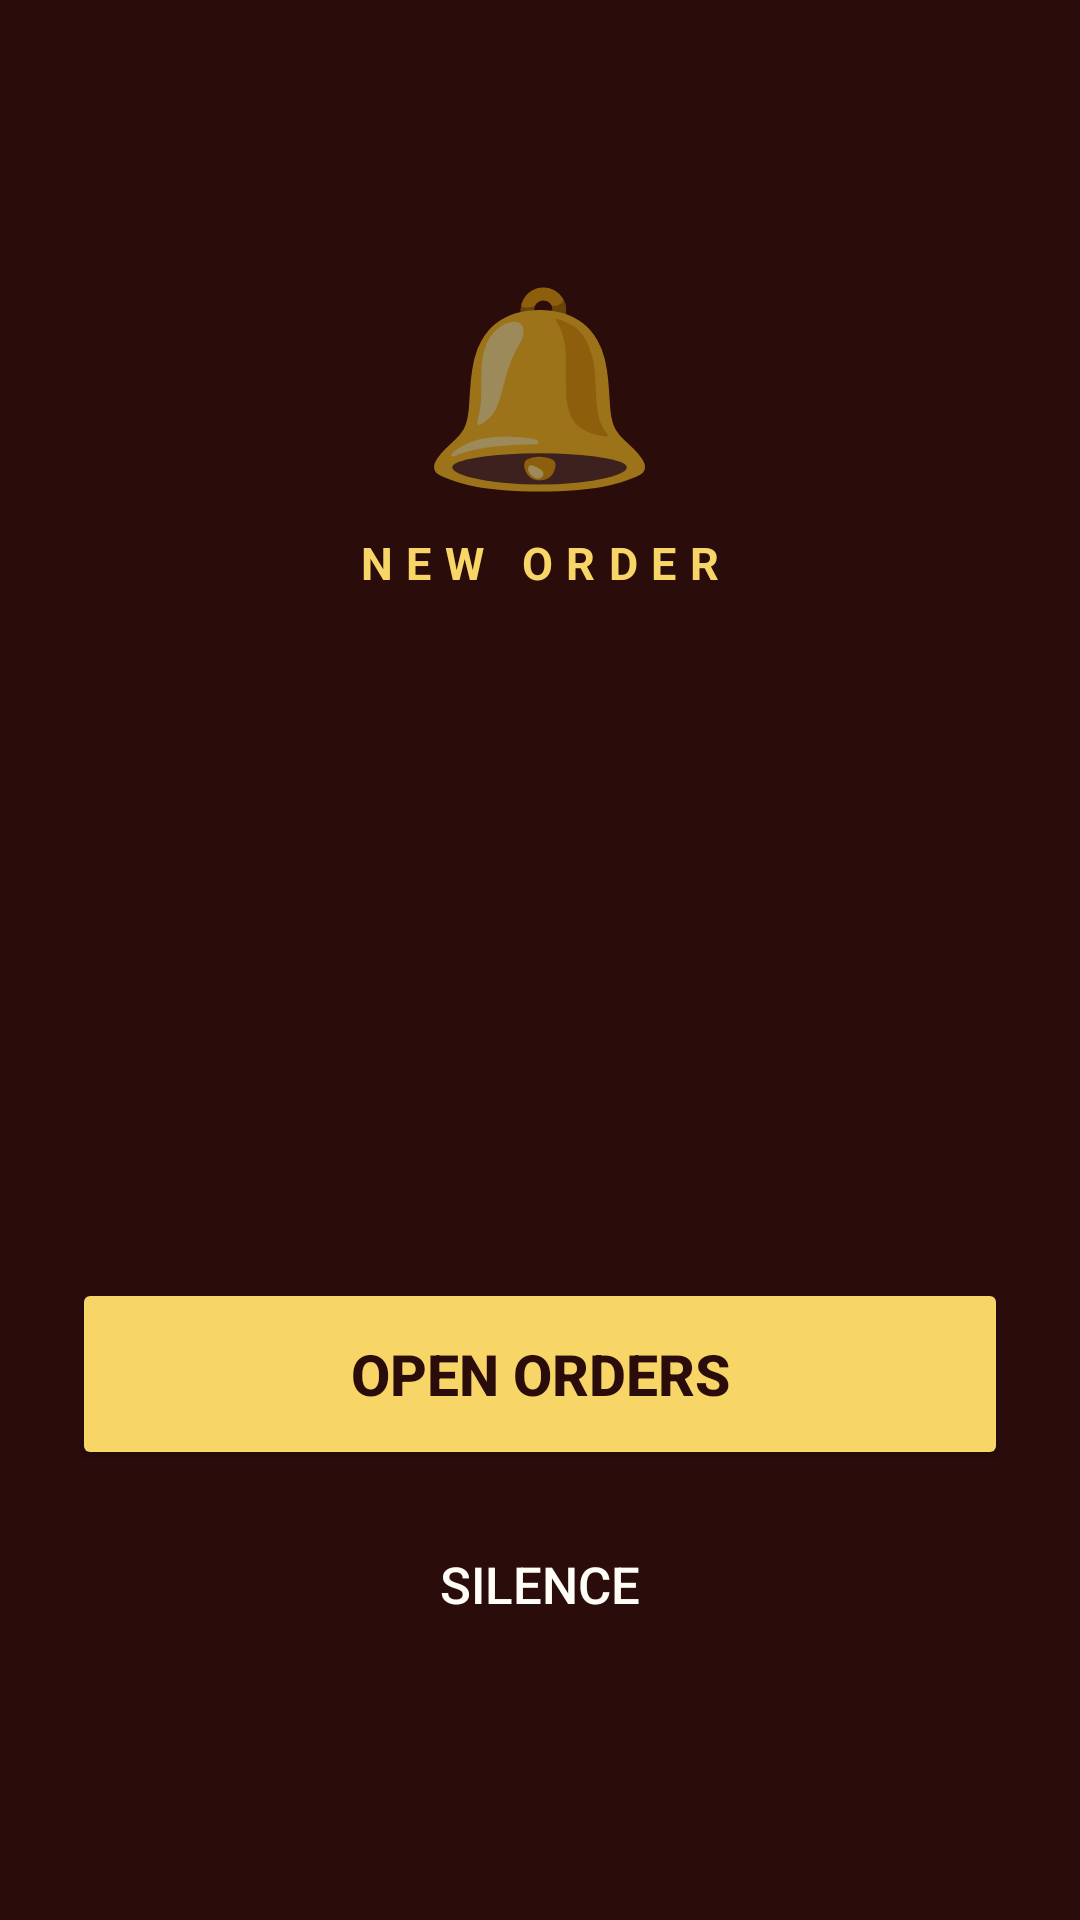

Android layout source for this screen:
<!-- AndroidManifest.xml: activity theme Theme.Dashboard.Alarm -->
<!-- res/layout/activity_alarm.xml -->
<?xml version="1.0" encoding="utf-8"?>
<LinearLayout xmlns:android="http://schemas.android.com/apk/res/android"
    android:layout_width="match_parent"
    android:layout_height="match_parent"
    android:orientation="vertical"
    android:gravity="center"
    android:padding="24dp"
    android:background="@color/maroon_900">

    <TextView
        android:layout_width="wrap_content"
        android:layout_height="wrap_content"
        android:text="🔔"
        android:textSize="64sp" />

    <TextView
        android:layout_width="wrap_content"
        android:layout_height="wrap_content"
        android:layout_marginTop="8dp"
        android:text="@string/alarm_heading"
        android:textColor="@color/mustard_300"
        android:textSize="15sp"
        android:textStyle="bold"
        android:letterSpacing="0.3" />

    <TextView
        android:id="@+id/orderNumber"
        android:layout_width="wrap_content"
        android:layout_height="wrap_content"
        android:layout_marginTop="12dp"
        android:textColor="@color/cream_50"
        android:textSize="52sp"
        android:textStyle="bold"
 />

    <TextView
        android:id="@+id/total"
        android:layout_width="wrap_content"
        android:layout_height="wrap_content"
        android:layout_marginTop="4dp"
        android:textColor="@color/mustard_200"
        android:textSize="36sp"
        android:textStyle="bold" />

    <TextView
        android:id="@+id/detail"
        android:layout_width="wrap_content"
        android:layout_height="wrap_content"
        android:layout_marginTop="14dp"
        android:gravity="center"
        android:textColor="@color/cream_50"
        android:textSize="18sp" />

    <TextView
        android:id="@+id/branch"
        android:layout_width="wrap_content"
        android:layout_height="wrap_content"
        android:layout_marginTop="4dp"
        android:textColor="#99FFFDF7"
        android:textSize="15sp" />

    <TextView
        android:id="@+id/more"
        android:layout_width="wrap_content"
        android:layout_height="wrap_content"
        android:layout_marginTop="16dp"
        android:paddingHorizontal="18dp"
        android:paddingVertical="8dp"
        android:background="#26FFFDF7"
        android:textColor="@color/cream_50"
        android:textSize="16sp"
        android:textStyle="bold"
        android:visibility="gone" />

    <Button
        android:id="@+id/open"
        android:layout_width="match_parent"
        android:layout_height="wrap_content"
        android:layout_marginTop="32dp"
        android:minHeight="64dp"
        android:text="@string/alarm_open"
        android:textSize="19sp"
        android:textStyle="bold"
        android:textColor="@color/maroon_900"
        android:backgroundTint="@color/mustard_300" />

    <Button
        android:id="@+id/silence"
        style="?android:attr/borderlessButtonStyle"
        android:layout_width="match_parent"
        android:layout_height="wrap_content"
        android:layout_marginTop="10dp"
        android:minHeight="56dp"
        android:text="@string/alarm_silence"
        android:textSize="17sp"
        android:textColor="@color/cream_50" />
</LinearLayout>
<!-- resources referenced by this layout -->
<resources>
  <color name="cream_50">#FFFDF7</color>
  <color name="maroon_900">#2A0C0B</color>
  <color name="mustard_200">#FBE39B</color>
  <color name="mustard_300">#F8D567</color>
  <string name="alarm_heading">NEW ORDER</string>
  <string name="alarm_open">Open orders</string>
  <string name="alarm_silence">Silence</string>
  <style name="Theme.Dashboard.Alarm" parent="Theme.Dashboard">
          <item name="android:windowBackground">@color/maroon_900</item>
          <item name="android:statusBarColor">@color/maroon_900</item>
          <item name="android:navigationBarColor">@color/maroon_900</item>
          <item name="android:windowNoTitle">true</item>
      </style>
  <style name="Theme.Dashboard" parent="Theme.AppCompat.DayNight.NoActionBar">
          <item name="colorPrimary">@color/maroon_700</item>
          <item name="colorPrimaryDark">@color/maroon_900</item>
          <item name="colorAccent">@color/mustard_300</item>
          <item name="android:windowBackground">@color/cream_100</item>
          <item name="android:statusBarColor">@color/maroon_700</item>
      </style>
  <color name="maroon_700">#591917</color>
  <color name="cream_100">#FAF3E3</color>
</resources>
